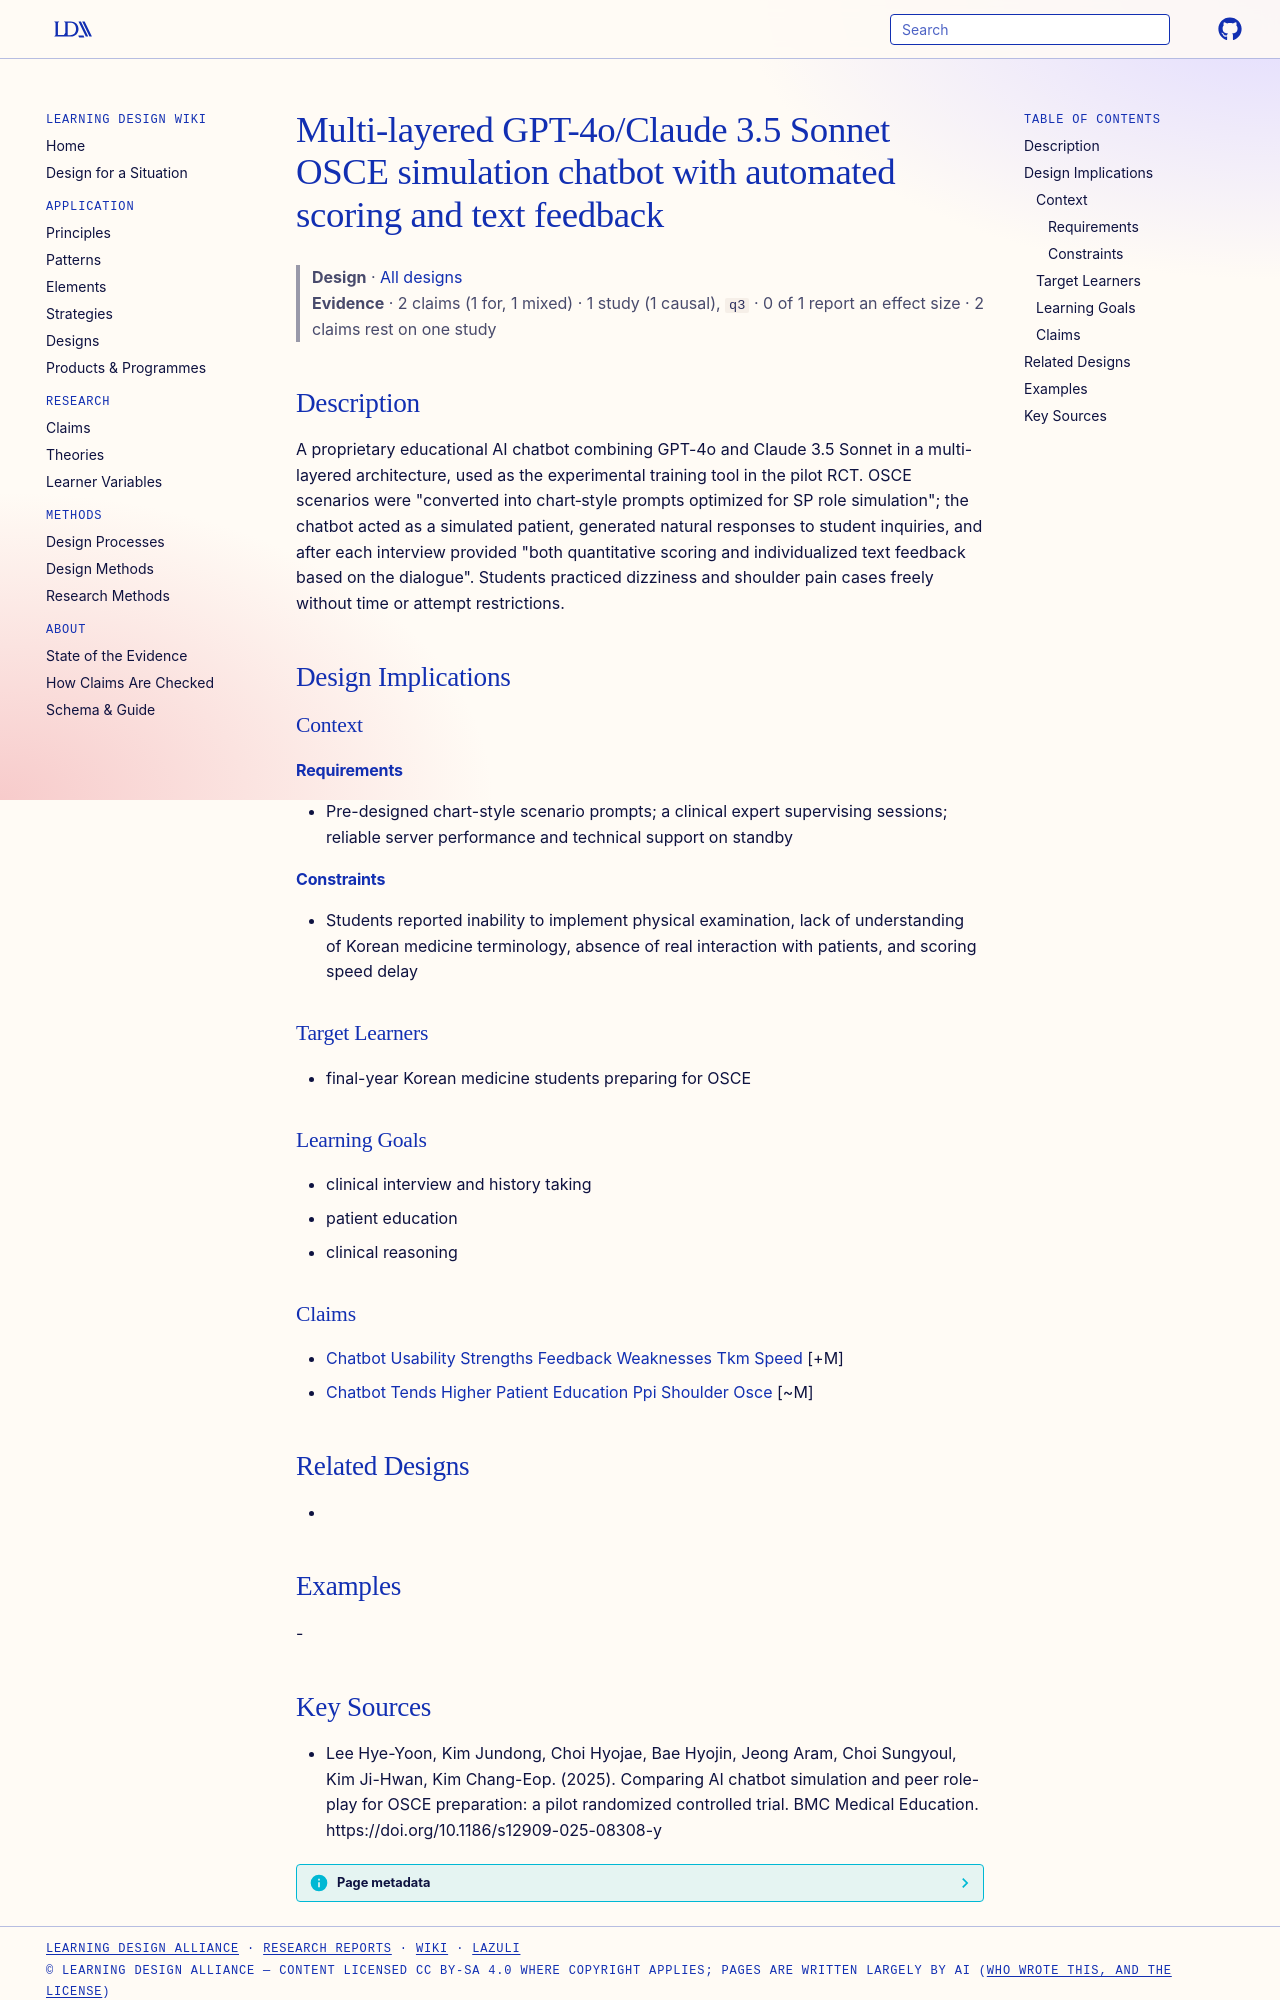

repository: Learning-Design-Alliance/learning-wiki · page: designs/gpt4o-claude-osce-simulation-chatbot/index.html · generator: mkdocs

---
type: design
id: gpt4o-claude-osce-simulation-chatbot
title: Multi-layered GPT-4o/Claude 3.5 Sonnet OSCE simulation chatbot with automated scoring and text feedback
description: A proprietary educational AI chatbot combining GPT-4o and Claude 3.5 Sonnet in a multi-layered architecture, used as the experimental training tool in the pilot RCT.
status: review
generated:
  by: "process:settle-candidates"
  at: 2026-11-05
sources:
  - id: lee-hye-yoon-2025
    resource: "https://doi.org/10.1186/s12909-025-08308-y"
    title: "Lee Hye-Yoon, Kim Jundong, Choi Hyojae, Bae Hyojin, Jeong Aram, Choi Sungyoul, Kim Ji-Hwan, Kim Chang-Eop. (2025). Comparing AI chatbot simulation and peer role-play for OSCE preparation: a pilot randomized controlled trial. BMC Medical Education. https://doi.org/10.1186/s12909-025-08308-y"
    author: Lee Hye-Yoon, Kim Jundong, Choi Hyojae, Bae Hyojin, Jeong Aram, Choi Sungyoul, Kim Ji-Hwan, Kim Chang-Eop
---

# Multi-layered GPT-4o/Claude 3.5 Sonnet OSCE simulation chatbot with automated scoring and text feedback

> **Design** · [All designs](index.md)
> **Evidence** · 2 claims (1 for, 1 mixed) · 1 study (1 causal), `q3` · 0 of 1 report an effect size · 2 claims rest on one study

## Description
A proprietary educational AI chatbot combining GPT-4o and Claude 3.5 Sonnet in a multi-layered architecture, used as the experimental training tool in the pilot RCT. OSCE scenarios were "converted into chart‑style prompts optimized for SP role simulation"; the chatbot acted as a simulated patient, generated natural responses to student inquiries, and after each interview provided "both quantitative scoring and individualized text feedback based on the dialogue". Students practiced dizziness and shoulder pain cases freely without time or attempt restrictions.

## Design Implications

### Context
#### Requirements
- Pre-designed chart-style scenario prompts; a clinical expert supervising sessions; reliable server performance and technical support on standby
#### Constraints
- Students reported inability to implement physical examination, lack of understanding of Korean medicine terminology, absence of real interaction with patients, and scoring speed delay

### Target Learners
- final-year Korean medicine students preparing for OSCE

### Learning Goals
- clinical interview and history taking
- patient education
- clinical reasoning

### Claims
- [Chatbot Usability Strengths Feedback Weaknesses Tkm Speed](../claims/chatbot-usability-strengths-feedback-weaknesses-tkm-speed.md) [+M]
- [Chatbot Tends Higher Patient Education Ppi Shoulder Osce](../claims/chatbot-tends-higher-patient-education-ppi-shoulder-osce.md) [~M]

## Related Designs
- 

## Examples
-
